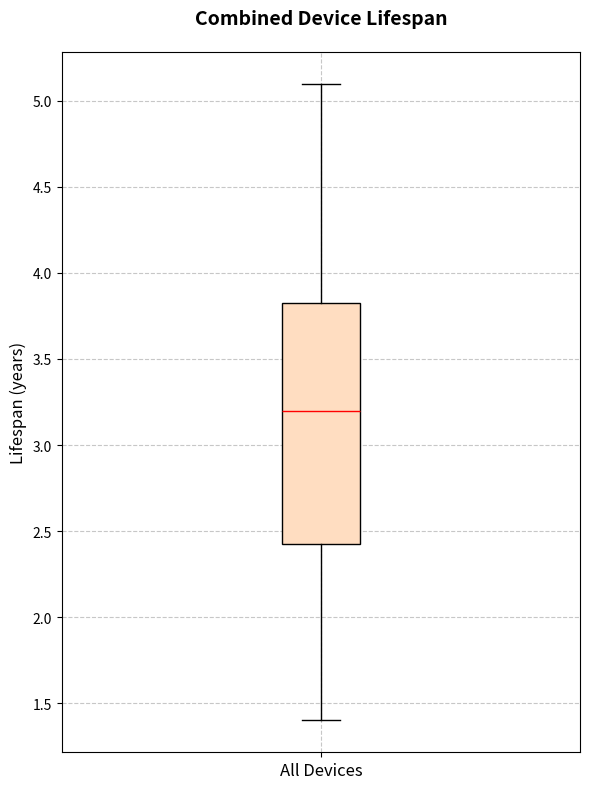

This figure's Python source:
import matplotlib.pyplot as plt

# Altering the content within the lifespan data while preserving dimensional structure
all_devices_lifespan = [3.8, 5, 4.2, 2.5, 3.3, 4, 3.5, 3.2, 4.5, 3, 
                        3.1, 4.7, 4.1, 2.6, 5.1, 4.4, 4.8, 2.9, 3, 3.2, 
                        3, 1.9, 2.1, 3.1, 2.2, 3.8, 1.5, 3.6, 3.7, 3.9, 
                        1.8, 2, 1.4, 2, 3.5, 3.3, 1.7, 2.8, 1.6, 3.7]

fig, ax = plt.subplots(figsize=(6, 8))
ax.boxplot(all_devices_lifespan, vert=True, patch_artist=True, 
           boxprops=dict(facecolor='#FFDDC1', color='black'), 
           whiskerprops=dict(color='black'), 
           capprops=dict(color='black'), 
           medianprops=dict(color='red'))

ax.set_title('Combined Device Lifespan', fontsize=14, weight='bold', pad=20)
ax.set_ylabel('Lifespan (years)', fontsize=12)
ax.set_xticklabels(['All Devices'], fontsize=12)
ax.grid(True, linestyle='--', alpha=0.7)
plt.tight_layout()
plt.show()
